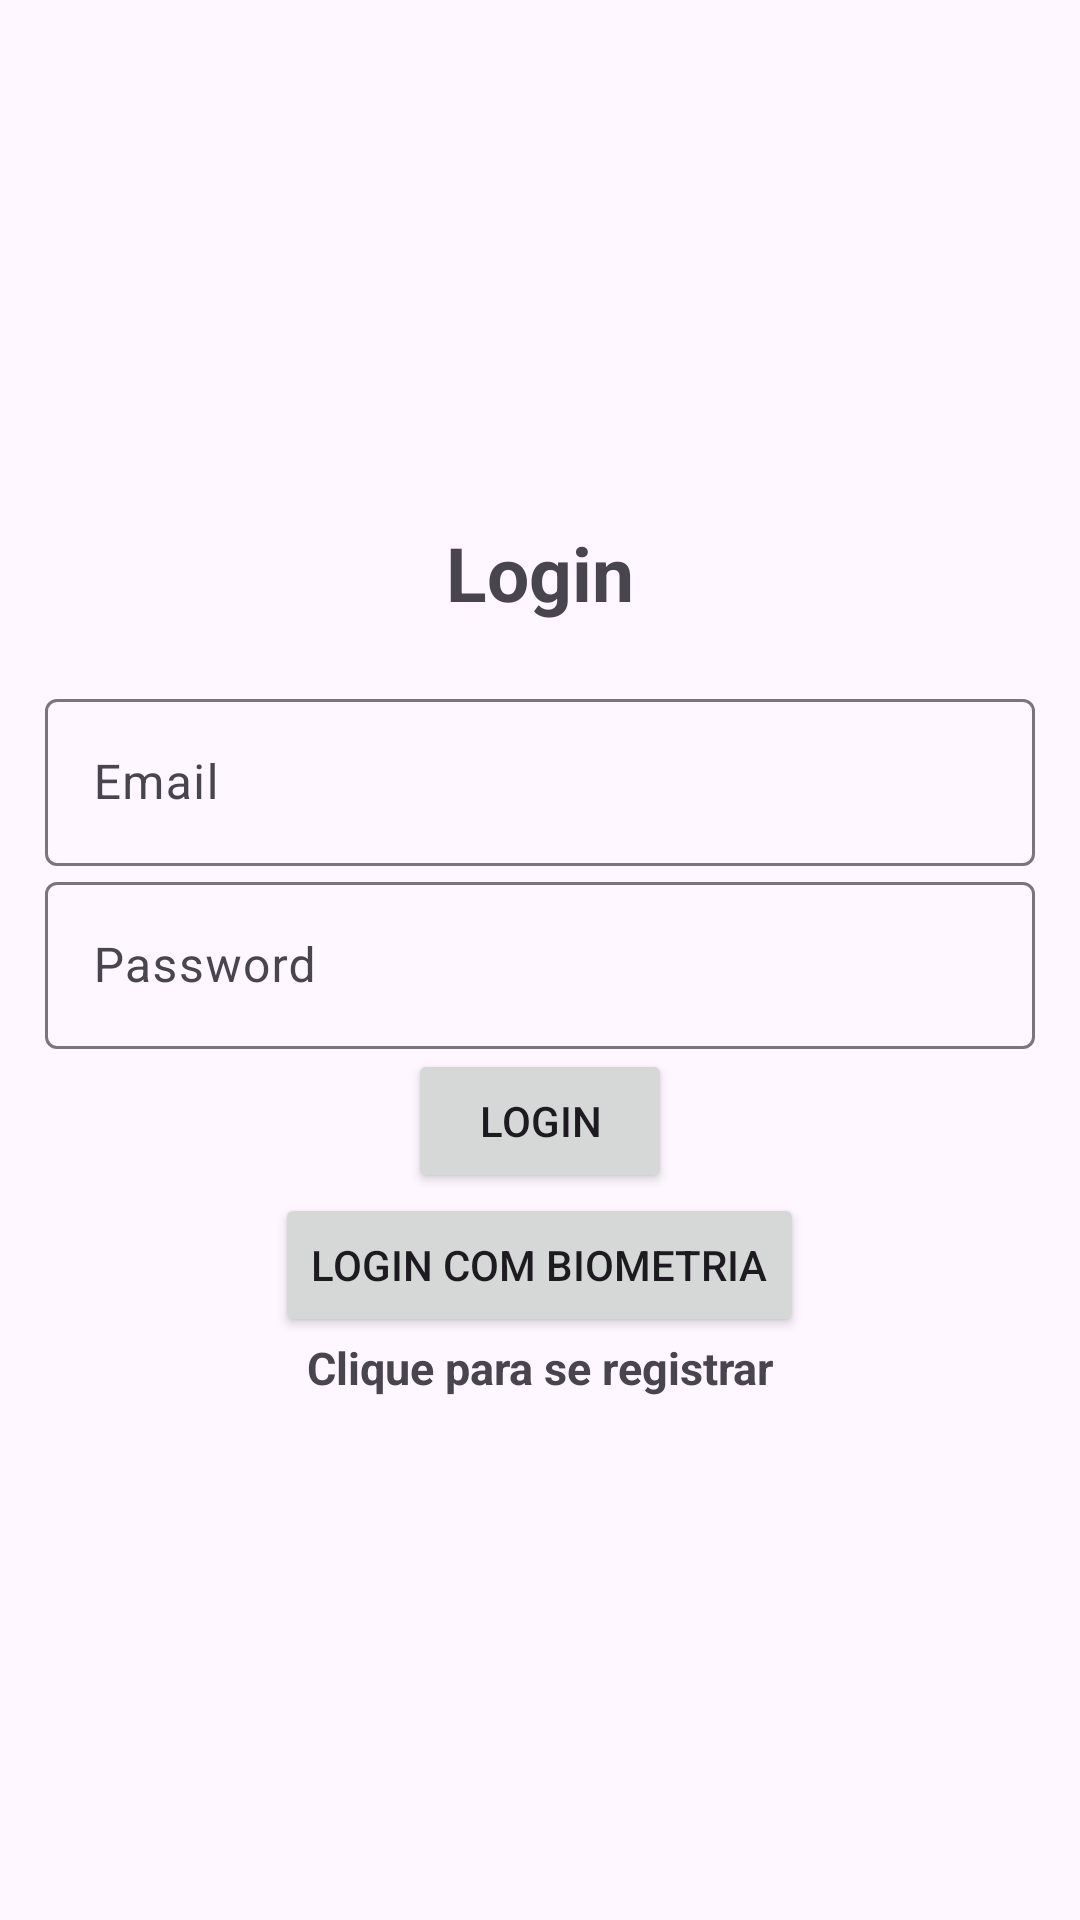

Reconstruct the res/layout file that produces this screen, plus the resources it refers to.
<!-- AndroidManifest.xml: application theme Theme.Material3.Light -->
<!-- res/layout/activity_login.xml -->
<?xml version="1.0" encoding="utf-8"?>
<LinearLayout xmlns:android="http://schemas.android.com/apk/res/android"
    xmlns:app="http://schemas.android.com/apk/res-auto"
    xmlns:tools="http://schemas.android.com/tools"
    android:id="@+id/main"
    android:layout_width="match_parent"
    android:orientation="vertical"
    android:gravity="center"
    android:padding="15dp"
    android:layout_height="match_parent"
    tools:context=".Login">

    <TextView
        android:text="@string/login"
        android:textSize="25sp"
        android:layout_marginBottom="20dp"
        android:textStyle="bold"
        android:gravity="center"
        android:layout_width="match_parent"
        android:layout_height="wrap_content"/>
    <com.google.android.material.textfield.TextInputLayout
        android:layout_width="match_parent"
        android:layout_height="wrap_content">

        <com.google.android.material.textfield.TextInputEditText
            android:id="@+id/email"
            android:hint="@string/email"
            android:layout_width="match_parent"
            android:layout_height="wrap_content"/>

    </com.google.android.material.textfield.TextInputLayout>

    <com.google.android.material.textfield.TextInputLayout
        android:layout_width="match_parent"
        android:layout_height="wrap_content">

        <com.google.android.material.textfield.TextInputEditText
            android:id="@+id/password"
            android:hint="@string/password"
            android:layout_width="match_parent"
            android:layout_height="wrap_content"/>

    </com.google.android.material.textfield.TextInputLayout>

    <ProgressBar
        android:id="@+id/progressBar"
        android:visibility="gone"
        android:layout_width="wrap_content"
        android:layout_height="wrap_content"/>

    <Button
        android:id="@+id/btn_login"
        android:text="@string/login"
        android:layout_width="wrap_content"
        android:layout_height="wrap_content" />

    
    <Button
        android:id="@+id/btn_biometric_login"
        android:text="@string/login_com_biometria"
        android:layout_width="wrap_content"
        android:layout_height="wrap_content" />

    <TextView
        android:textStyle="bold"
        android:textSize="15sp"
        android:gravity="center"
        android:id="@+id/registerNow"
        android:text="@string/click_to_register"
        android:layout_width="match_parent"
        android:layout_height="wrap_content"/>

</LinearLayout>
<!-- resources referenced by this layout -->
<resources>
  <string name="click_to_register">Clique para se registrar</string>
  <string name="email">Email</string>
  <string name="login">Login</string>
  <string name="login_com_biometria">Login com Biometria</string>
  <string name="password">Password</string>
</resources>
